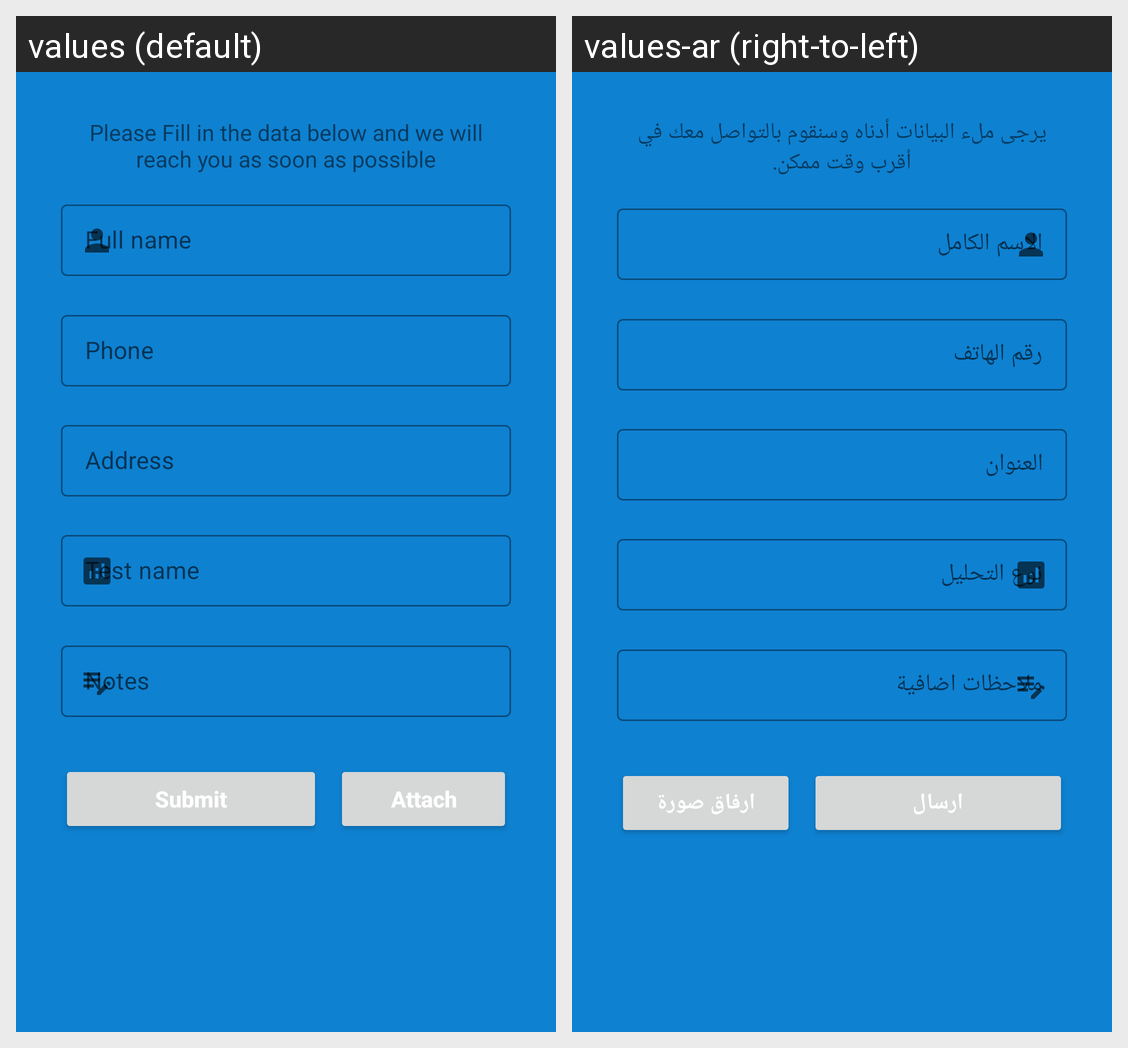

The Android screen above is rendered under two locales of the same app. Produce the string resources it draws, with the default and per-locale values.
Android screen res/layout/activity_home_visit.xml rendered under 2 locales, left to right: values (default), values-ar (right-to-left). Device: Nexus 5 (rendered at 1080×1920; each locale shown at half size, 540×960, under a caption strip naming it); theme Theme.AppLab.
Strings drawn on this screen, with the default value and each locale's value (text and hints the layout hard-codes, and strings that could not be matched under every locale, appear in the picture but are not listed):

homVisitTip
  values: Please Fill in the data below and we will reach you as soon as possible
  values-ar: يرجى ملء البيانات أدناه وسنقوم بالتواصل معك في أقرب وقت ممكن.

InputLayout_fullName
  values: Full name
  values-ar: الاسم الكامل

InputLayoutPhone
  values: Phone
  values-ar: رقم الهاتف

InputLayoutFull_address
  values: Address
  values-ar: العنوان

InputLayoutTestName
  values: Test name
  values-ar: نوع التحليل

InputLayoutNotes
  values: Notes
  values-ar: ملاحظات اضافية

submit
  values: Submit
  values-ar: ارسال

attach
  values: Attach
  values-ar: ارفاق صورة
